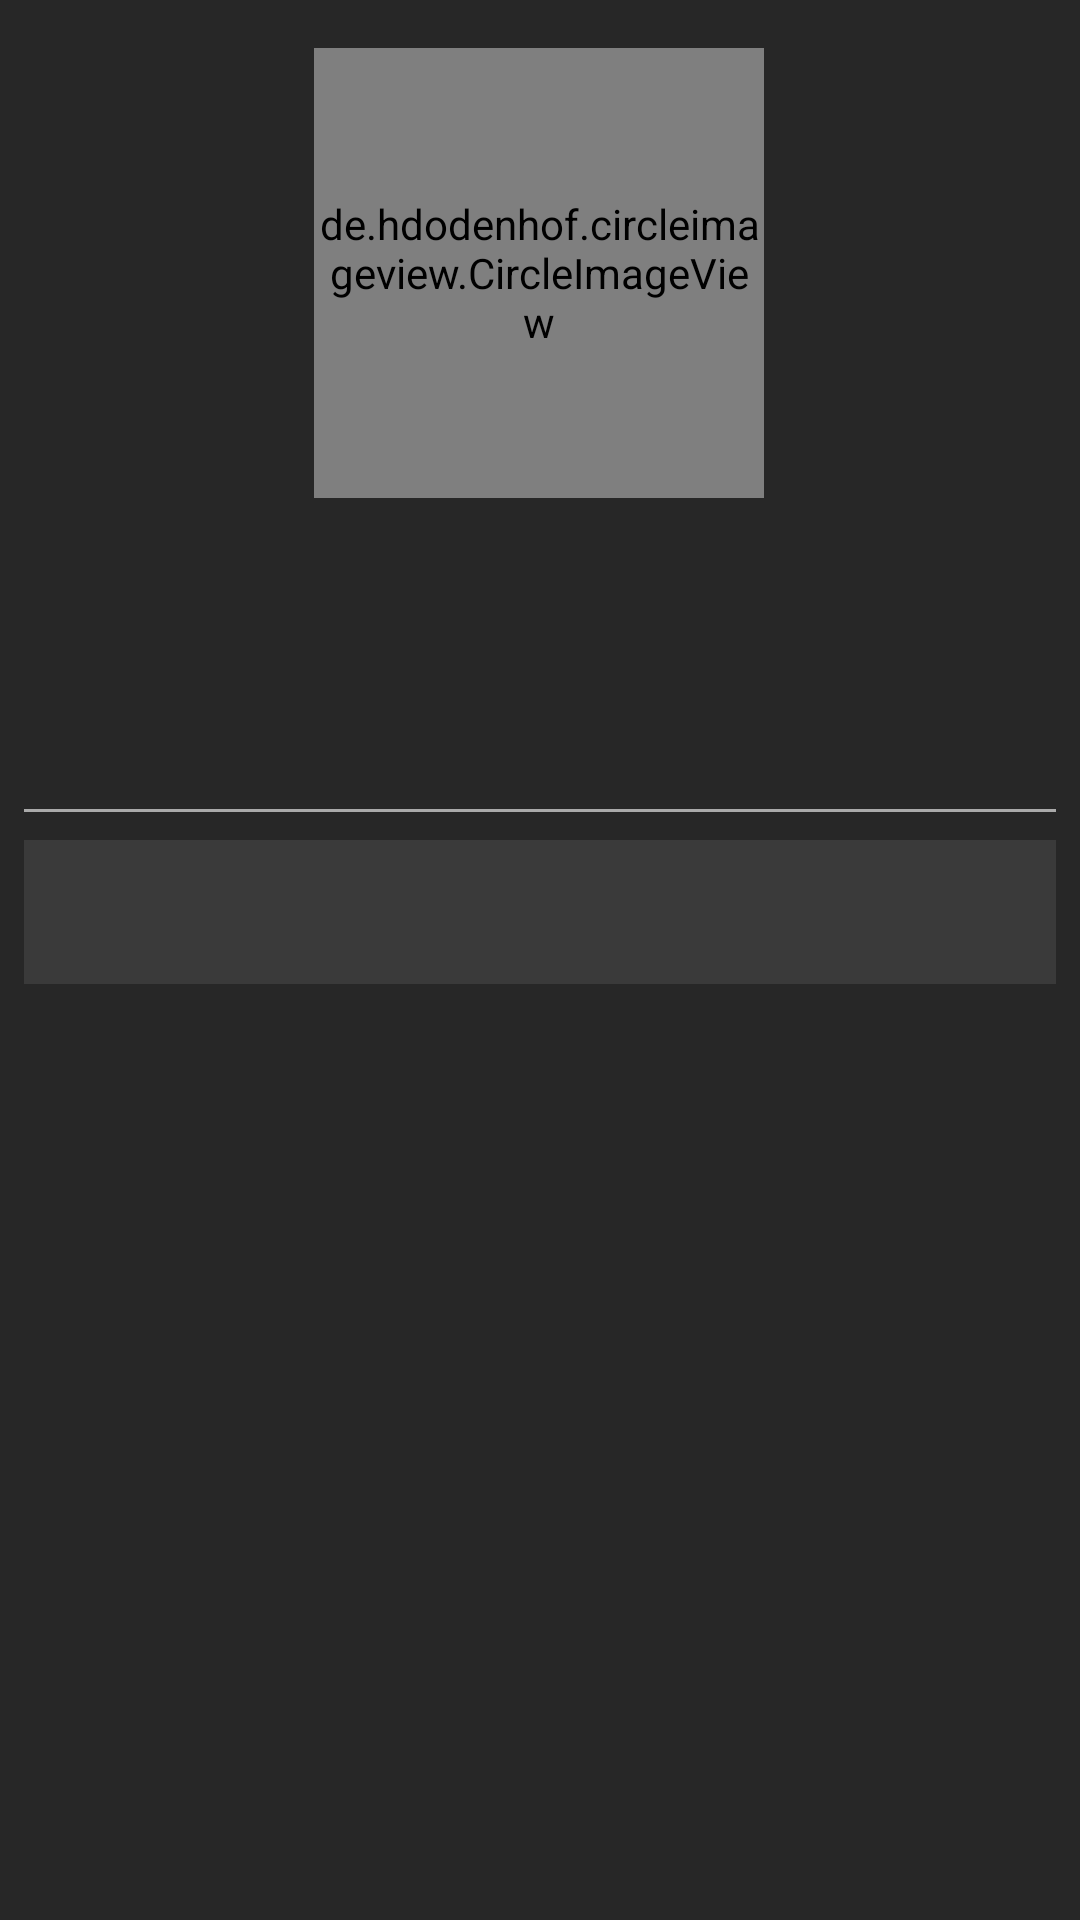

Write the Android layout XML for this screen, with the resource values it uses.
<!-- AndroidManifest.xml: application theme Theme.GitBuddy -->
<!-- res/layout/activity_detail.xml -->
<?xml version="1.0" encoding="utf-8"?>
<androidx.constraintlayout.widget.ConstraintLayout xmlns:android="http://schemas.android.com/apk/res/android"
    xmlns:app="http://schemas.android.com/apk/res-auto"
    xmlns:tools="http://schemas.android.com/tools"
    android:layout_width="match_parent"
    android:layout_height="match_parent"
    android:background="@color/dark_primary"
    tools:context=".ui.detail.DetailActivity">

    <androidx.constraintlayout.widget.Group
        android:id="@+id/group"
        android:layout_width="wrap_content"
        android:layout_height="wrap_content"
        android:visibility="gone"
        tools:visibility="gone"
        app:constraint_referenced_ids="tv_error, iv_error" />

    <TextView
        android:id="@+id/tv_error"
        android:layout_width="wrap_content"
        android:layout_height="wrap_content"
        android:text="@string/error_message"
        android:textSize="17sp"
        app:layout_constraintBottom_toBottomOf="parent"
        app:layout_constraintEnd_toEndOf="@+id/iv_error"
        app:layout_constraintStart_toStartOf="@+id/iv_error"
        app:layout_constraintTop_toBottomOf="@+id/iv_error"
        app:layout_constraintVertical_bias="0.0" />


    <ImageView
        android:id="@+id/iv_error"
        android:layout_width="150dp"
        android:layout_height="150dp"
        android:layout_marginBottom="100dp"
        app:layout_constraintBottom_toTopOf="@+id/tl_tab"
        app:layout_constraintEnd_toEndOf="parent"
        app:layout_constraintStart_toStartOf="parent"
        app:layout_constraintTop_toTopOf="parent"
        app:srcCompat="@drawable/ic_error" />

    <com.google.android.material.tabs.TabLayout
        android:id="@+id/tl_tab"
        android:layout_width="match_parent"
        android:layout_height="wrap_content"
        android:layout_marginStart="8dp"
        android:layout_marginTop="20dp"
        android:layout_marginEnd="8dp"
        android:background="@color/dark_tertiary"
        app:tabIndicatorColor="@color/text"
        app:layout_constraintEnd_toEndOf="parent"
        app:layout_constraintHorizontal_bias="0.0"
        app:layout_constraintStart_toStartOf="parent"
        app:layout_constraintTop_toBottomOf="@+id/linearLayout"
        app:tabTextColor="@color/white"
        app:tabSelectedTextColor="@color/text"/>

    <TextView
        android:id="@+id/tv_detail_username"
        android:layout_width="wrap_content"
        android:layout_height="wrap_content"
        android:layout_marginTop="1dp"
        android:textSize="18sp"
        app:layout_constraintEnd_toEndOf="parent"
        app:layout_constraintHorizontal_bias="0.501"
        app:layout_constraintStart_toStartOf="parent"
        app:layout_constraintTop_toBottomOf="@+id/tv_detail_name"
        tools:text="@string/user_name" />

    <de.hdodenhof.circleimageview.CircleImageView
        android:id="@+id/iv_detail_img"
        android:layout_width="150dp"
        android:layout_height="150dp"
        android:layout_marginTop="16dp"
        android:scaleType="centerCrop"
        app:civ_border_color="@color/dark_tertiary"
        app:civ_border_width="6dp"
        app:layout_constraintEnd_toEndOf="parent"
        app:layout_constraintHorizontal_bias="0.498"
        app:layout_constraintStart_toStartOf="parent"
        app:layout_constraintTop_toTopOf="parent"
        tools:src="@tools:sample/avatars" />

    <TextView
        android:id="@+id/tv_detail_name"
        android:layout_width="wrap_content"
        android:layout_height="wrap_content"
        android:layout_marginTop="8dp"
        android:textSize="24sp"
        android:textStyle="bold"
        android:textColor="@color/text"
        app:layout_constraintEnd_toEndOf="parent"
        app:layout_constraintHorizontal_bias="0.501"
        app:layout_constraintStart_toStartOf="parent"
        app:layout_constraintTop_toBottomOf="@+id/iv_detail_img"
        tools:text="@string/name" />

    <androidx.viewpager2.widget.ViewPager2
        android:id="@+id/view_pager"
        android:layout_width="0dp"
        android:layout_height="0dp"
        android:layout_marginTop="8dp"
        app:layout_constraintBottom_toBottomOf="parent"
        app:layout_constraintEnd_toEndOf="parent"
        app:layout_constraintHorizontal_bias="0.0"
        app:layout_constraintStart_toStartOf="parent"
        app:layout_constraintTop_toBottomOf="@+id/tl_tab"
        app:layout_constraintVertical_bias="1.0" />

    <LinearLayout
        android:id="@+id/linearLayout"
        android:layout_width="wrap_content"
        android:layout_height="wrap_content"
        android:layout_marginTop="8dp"
        android:orientation="horizontal"
        app:layout_constraintEnd_toEndOf="parent"
        app:layout_constraintStart_toStartOf="parent"
        app:layout_constraintTop_toBottomOf="@id/tv_detail_username">

        <TextView
            android:id="@+id/tv_detail_followers"
            android:layout_width="wrap_content"
            android:layout_height="wrap_content"
            android:layout_marginEnd="20dp"
            android:gravity="center_vertical"
            android:textSize="15sp"
            app:drawableStartCompat="@drawable/ic_people"
            tools:text="@string/followers" />

        <TextView
            android:id="@+id/tv_detail_following"
            android:layout_width="wrap_content"
            android:layout_height="wrap_content"
            android:gravity="center_vertical"
            android:textSize="15sp"
            app:drawableStartCompat="@drawable/ic_people"
            tools:text="@string/following" />

    </LinearLayout>

    <View
        android:id="@+id/view2"
        android:layout_width="match_parent"
        android:layout_height="1dp"
        android:layout_marginStart="8dp"
        android:layout_marginEnd="8dp"
        android:background="@android:color/darker_gray"
        app:layout_constraintBottom_toTopOf="@+id/tl_tab"
        app:layout_constraintEnd_toEndOf="parent"
        app:layout_constraintStart_toStartOf="parent"
        app:layout_constraintTop_toBottomOf="@+id/linearLayout" />

    <ProgressBar
        android:id="@+id/progressBar"
        style="?android:attr/progressBarStyle"
        android:layout_width="wrap_content"
        android:layout_height="wrap_content"
        android:visibility="gone"
        app:layout_constraintBottom_toBottomOf="parent"
        app:layout_constraintEnd_toEndOf="parent"
        app:layout_constraintHorizontal_bias="0.498"
        app:layout_constraintStart_toStartOf="parent"
        app:layout_constraintTop_toTopOf="parent"
        app:layout_constraintVertical_bias="0.153"
        tools:visibility="visible" />

</androidx.constraintlayout.widget.ConstraintLayout>
<!-- resources referenced by this layout -->
<resources>
  <color name="dark_primary">#272727</color>
  <color name="dark_tertiary">#3A3A3A</color>
  <color name="text">#F9AA33</color>
  <color name="white">#FFFFFFFF</color>
  <!-- drawable ic_error (drawable) -->
  <vector android:alpha="0.62" android:height="24dp"
      android:tint="#8C8C8C" android:viewportHeight="24"
      android:viewportWidth="24" android:width="24dp" xmlns:android="http://schemas.android.com/apk/res/android">
      <path android:fillColor="@android:color/white" android:pathData="M12,2C6.47,2 2,6.47 2,12s4.47,10 10,10 10,-4.47 10,-10S17.53,2 12,2zM17,15.59L15.59,17 12,13.41 8.41,17 7,15.59 10.59,12 7,8.41 8.41,7 12,10.59 15.59,7 17,8.41 13.41,12 17,15.59z"/>
  </vector>
  <string name="error_message">No Data Found</string>
  <string name="followers">Followers</string>
  <string name="following">Following</string>
  <string name="name">Nama User</string>
  <string name="user_name">Username User</string>
  <style name="Theme.GitBuddy" parent="Base.Theme.GitBuddy" />
  <style name="Base.Theme.GitBuddy" parent="Theme.Material3.Dark">
          <item name="colorPrimary">@color/dark_secondary</item>
      </style>
  <color name="dark_secondary">#000000</color>
</resources>
